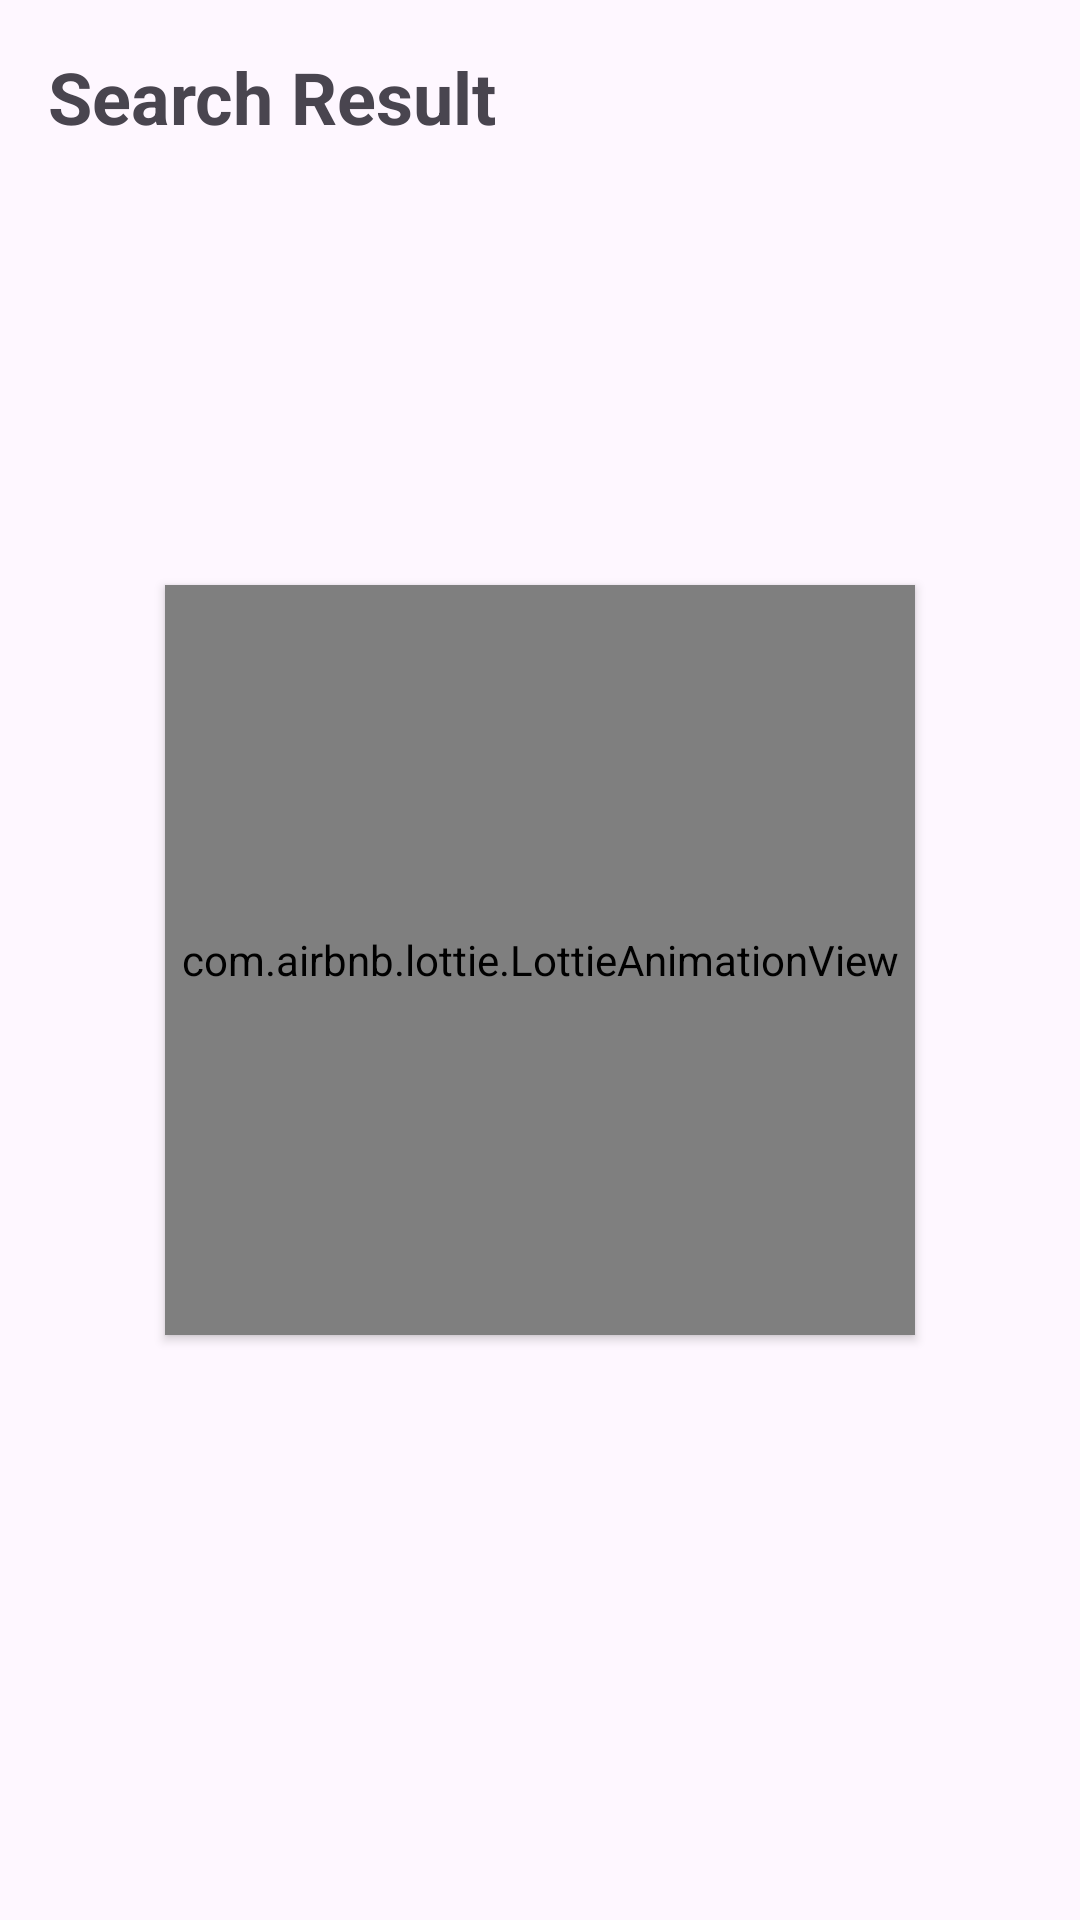

Android layout source for this screen:
<!-- AndroidManifest.xml: application theme Theme.AndroidFundamentalFirstSubmission -->
<!-- res/layout/activity_search_result.xml -->
<?xml version="1.0" encoding="utf-8"?>
<androidx.constraintlayout.widget.ConstraintLayout xmlns:android="http://schemas.android.com/apk/res/android"
  xmlns:app="http://schemas.android.com/apk/res-auto"
  xmlns:tools="http://schemas.android.com/tools"
  android:id="@+id/main"
  android:layout_width="match_parent"
  android:layout_height="match_parent"
  android:padding="16dp"
  tools:context=".ui.activity.searchresult.SearchResultActivity"
  >
  <com.airbnb.lottie.LottieAnimationView
    android:id="@+id/loading"
    android:layout_width="250dp"
    android:layout_height="250dp"
    app:lottie_autoPlay="true"
    app:lottie_loop="true"
    android:elevation="2dp"
    app:lottie_rawRes="@raw/loading_primary"
    app:layout_constraintStart_toStartOf="parent"
    app:layout_constraintEnd_toEndOf="parent"
    app:layout_constraintTop_toTopOf="parent"
    app:layout_constraintBottom_toBottomOf="parent"
    />
  <TextView
    android:id="@+id/search_title"
    android:layout_width="wrap_content"
    android:layout_height="wrap_content"
    android:text="@string/search_result"
    android:textStyle="bold"
    android:textSize="24sp"
    app:layout_constraintTop_toTopOf="parent"
    app:layout_constraintStart_toStartOf="parent"
    />

  <TextView
    android:id="@+id/empty_text_result"
    android:layout_width="wrap_content"
    android:layout_height="wrap_content"
    android:layout_marginTop="40dp"
    app:layout_constraintTop_toBottomOf="@id/search_title"
    app:layout_constraintEnd_toEndOf="parent"
    app:layout_constraintBottom_toBottomOf="parent"
    app:layout_constraintStart_toStartOf="parent"
    />

  <androidx.recyclerview.widget.RecyclerView
    android:id="@+id/search_rv"
    android:layout_width="match_parent"
    android:layout_height="match_parent"
    android:layout_marginTop="40dp"
    app:layout_constraintTop_toBottomOf="@id/search_title"
    app:layout_constraintStart_toStartOf="parent"
    />
</androidx.constraintlayout.widget.ConstraintLayout>
<!-- resources referenced by this layout -->
<resources>
  <string name="search_result">Search Result</string>
  <style name="Theme.AndroidFundamentalFirstSubmission" parent="Base.Theme.AndroidFundamentalFirstSubmission" />
  <style name="Base.Theme.AndroidFundamentalFirstSubmission" parent="Theme.Material3.DayNight">
      
      <item name="colorPrimary">@color/colorPrimary</item>
      <item name="colorPrimaryVariant">@color/colorPrimaryVariant</item>
      <item name="colorOnPrimary">@color/colorOnPrimary</item>
  
      
      <item name="colorSecondary">@color/colorSecondary</item>
      <item name="colorSecondaryVariant">@color/colorSecondaryVariant</item>
      <item name="colorOnSecondary">@color/colorOnSecondary</item>
  
      
      <item name="colorSurface">@color/colorSurfaceLight</item>
      <item name="colorOnSurface">@color/colorOnSurfaceLight</item>
  
      
      <item name="colorError">@color/colorError</item>
      <item name="colorOnError">@color/colorOnError</item>
    </style>
  <color name="colorPrimary">#10375C</color>
  <color name="colorPrimaryVariant">#0D2F4B</color>
  <color name="colorOnPrimary">#FFFFFF</color>
  <color name="colorSecondary">#E27A34</color>
  <color name="colorSecondaryVariant">#C56628</color>
  <color name="colorOnSecondary">#FFFFFF</color>
  <color name="colorSurfaceLight">#F4F4F4</color>
  <color name="colorOnSurfaceLight">#333333</color>
  <color name="colorError">#B00020</color>
  <color name="colorOnError">#FFFFFF</color>
</resources>
